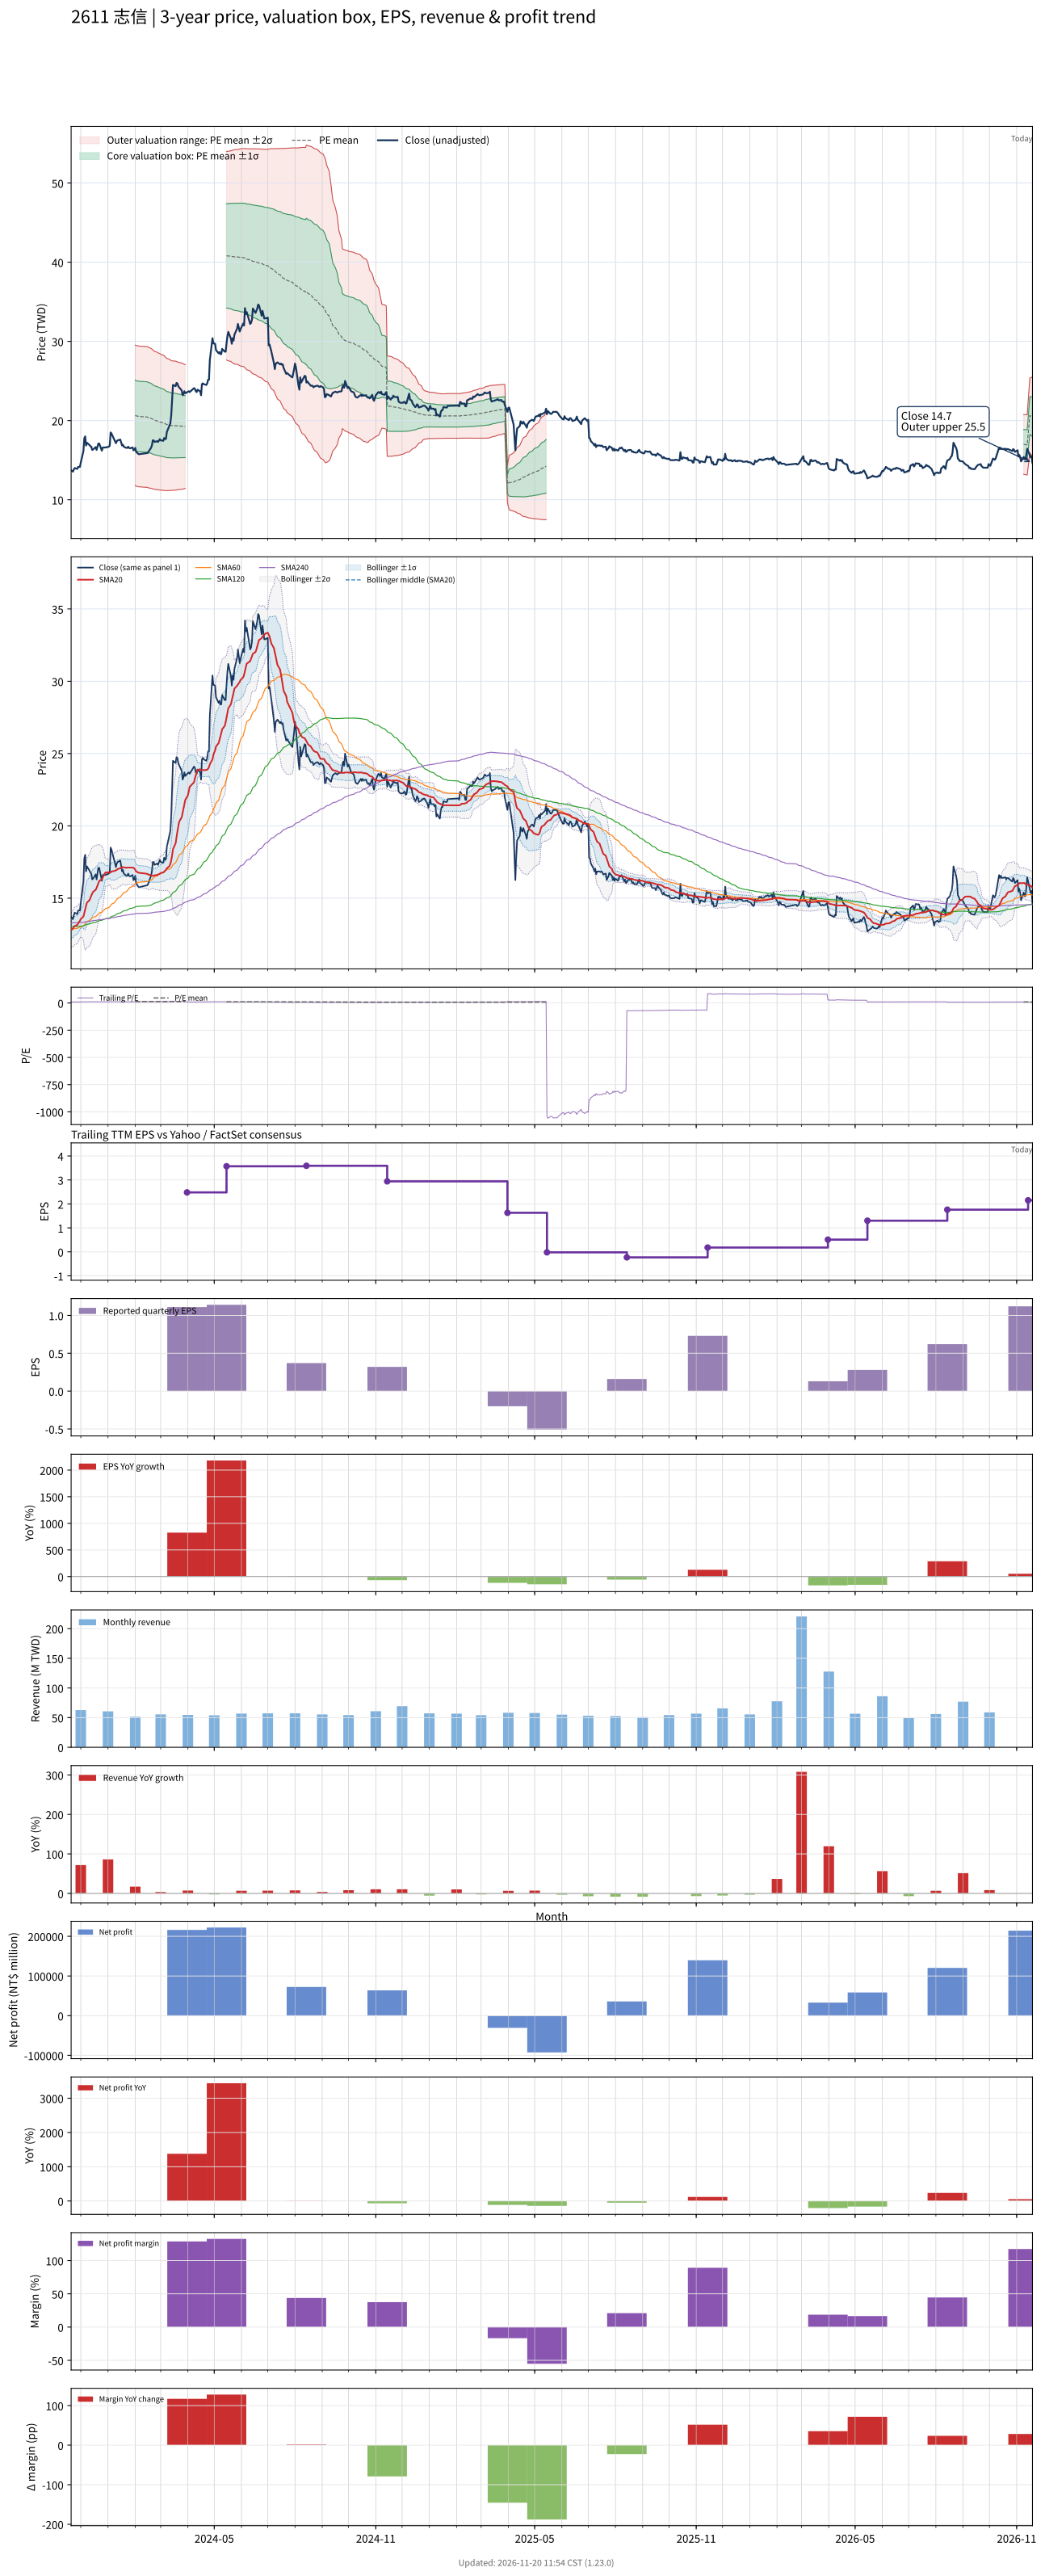

Source data for this figure (header and first rows):
# chart-version: skill-stock-dynamic-val…
date, close, available_date, period_end, eps, ttm_eps, pe, pe_mean, pe_std, price_m2, price_m1, price_mean, price_p1, price_p2, forward_eps, forward_pe, forward_pe_mean, forward_pe_std, forward_price_m2, forward_price_m1, forward_price_mean, forward_price_p1, forward_price_p2, sma20
2023-11-20, 13.7, 2023-11-14, 2023-09-30, 0.97, 1.49, 9.195, , , , , , , , , , , , , , , , , 12.79
2023-11-21, 13.65, 2023-11-14, 2023-09-30, 0.97, 1.49, 9.161, , , , , , , , , , , , , , , , , 12.85
2023-11-22, 13.55, 2023-11-14, 2023-09-30, 0.97, 1.49, 9.094, , , , , , , , , , , , , , , , , 12.91
2023-11-23, 13.8, 2023-11-14, 2023-09-30, 0.97, 1.49, 9.262, , , , , , , , , , , , , , , , , 12.98
2023-11-24, 14, 2023-11-14, 2023-09-30, 0.97, 1.49, 9.396, , , , , , , , , , , , , , , , , 13.07
2023-11-27, 13.9, 2023-11-14, 2023-09-30, 0.97, 1.49, 9.329, , , , , , , , , , , , , , , , , 13.15
2023-11-28, 14.15, 2023-11-14, 2023-09-30, 0.97, 1.49, 9.497, , , , , , , , , , , , , , , , , 13.25
2023-11-29, 14.15, 2023-11-14, 2023-09-30, 0.97, 1.49, 9.497, , , , , , , , , , , , , , , , , 13.35
2023-11-30, 14.15, 2023-11-14, 2023-09-30, 0.97, 1.49, 9.497, , , , , , , , , , , , , , , , , 13.44
2023-12-01, 14.7, 2023-11-14, 2023-09-30, 0.97, 1.49, 9.866, , , , , , , , , , , , , , , , , 13.55
2023-12-04, 16.15, 2023-11-14, 2023-09-30, 0.97, 1.49, 10.84, , , , , , , , , , , , , , , , , 13.73
2023-12-05, 17.75, 2023-11-14, 2023-09-30, 0.97, 1.49, 11.91, , , , , , , , , , , , , , , , , 13.99
2023-12-06, 18, 2023-11-14, 2023-09-30, 0.97, 1.49, 12.08, , , , , , , , , , , , , , , , , 14.26
2023-12-07, 16.85, 2023-11-14, 2023-09-30, 0.97, 1.49, 11.31, , , , , , , , , , , , , , , , , 14.46
2023-12-08, 17.2, 2023-11-14, 2023-09-30, 0.97, 1.49, 11.54, , , , , , , , , , , , , , , , , 14.69
2023-12-11, 16.9, 2023-11-14, 2023-09-30, 0.97, 1.49, 11.34, , , , , , , , , , , , , , , , , 14.87
2023-12-12, 16.75, 2023-11-14, 2023-09-30, 0.97, 1.49, 11.24, , , , , , , , , , , , , , , , , 15.03
2023-12-13, 16.7, 2023-11-14, 2023-09-30, 0.97, 1.49, 11.21, , , , , , , , , , , , , , , , , 15.19
2023-12-14, 16.3, 2023-11-14, 2023-09-30, 0.97, 1.49, 10.94, , , , , , , , , , , , , , , , , 15.31
2023-12-15, 16.35, 2023-11-14, 2023-09-30, 0.97, 1.49, 10.97, , , , , , , , , , , , , , , , , 15.44
2023-12-18, 16.65, 2023-11-14, 2023-09-30, 0.97, 1.49, 11.17, , , , , , , , , , , , , , , , , 15.58
2023-12-19, 16.3, 2023-11-14, 2023-09-30, 0.97, 1.49, 10.94, , , , , , , , , , , , , , , , , 15.71
2023-12-20, 16.7, 2023-11-14, 2023-09-30, 0.97, 1.49, 11.21, , , , , , , , , , , , , , , , , 15.87
2023-12-21, 17.1, 2023-11-14, 2023-09-30, 0.97, 1.49, 11.48, , , , , , , , , , , , , , , , , 16.04
2023-12-22, 17.1, 2023-11-14, 2023-09-30, 0.97, 1.49, 11.48, , , , , , , , , , , , , , , , , 16.19
2023-12-25, 16.2, 2023-11-14, 2023-09-30, 0.97, 1.49, 10.87, , , , , , , , , , , , , , , , , 16.31
2023-12-26, 16.6, 2023-11-14, 2023-09-30, 0.97, 1.49, 11.14, , , , , , , , , , , , , , , , , 16.43
2023-12-27, 16.6, 2023-11-14, 2023-09-30, 0.97, 1.49, 11.14, , , , , , , , , , , , , , , , , 16.55
2023-12-28, 16.6, 2023-11-14, 2023-09-30, 0.97, 1.49, 11.14, , , , , , , , , , , , , , , , , 16.68
2023-12-29, 16.6, 2023-11-14, 2023-09-30, 0.97, 1.49, 11.14, , , , , , , , , , , , , , , , , 16.77
2024-01-02, 16.7, 2023-11-14, 2023-09-30, 0.97, 1.49, 11.21, , , , , , , , , , , , , , , , , 16.8
2024-01-03, 16.85, 2023-11-14, 2023-09-30, 0.97, 1.49, 11.31, , , , , , , , , , , , , , , , , 16.75
2024-01-04, 18.5, 2023-11-14, 2023-09-30, 0.97, 1.49, 12.42, , , , , , , , , , , , , , , , , 16.78
2024-01-05, 18.35, 2023-11-14, 2023-09-30, 0.97, 1.49, 12.32, , , , , , , , , , , , , , , , , 16.85
2024-01-08, 17.65, 2023-11-14, 2023-09-30, 0.97, 1.49, 11.85, , , , , , , , , , , , , , , , , 16.88
2024-01-09, 17.4, 2023-11-14, 2023-09-30, 0.97, 1.49, 11.68, , , , , , , , , , , , , , , , , 16.9
2024-01-10, 17.15, 2023-11-14, 2023-09-30, 0.97, 1.49, 11.51, , , , , , , , , , , , , , , , , 16.92
2024-01-11, 17.4, 2023-11-14, 2023-09-30, 0.97, 1.49, 11.68, , , , , , , , , , , , , , , , , 16.95
2024-01-12, 17.5, 2023-11-14, 2023-09-30, 0.97, 1.49, 11.74, , , , , , , , , , , , , , , , , 17.02
2024-01-15, 17.6, 2023-11-14, 2023-09-30, 0.97, 1.49, 11.81, , , , , , , , , , , , , , , , , 17.08
2024-01-16, 17.25, 2023-11-14, 2023-09-30, 0.97, 1.49, 11.58, , , , , , , , , , , , , , , , , 17.11
2024-01-17, 16.85, 2023-11-14, 2023-09-30, 0.97, 1.49, 11.31, , , , , , , , , , , , , , , , , 17.14
2024-01-18, 16.95, 2023-11-14, 2023-09-30, 0.97, 1.49, 11.38, , , , , , , , , , , , , , , , , 17.15
2024-01-19, 16.7, 2023-11-14, 2023-09-30, 0.97, 1.49, 11.21, , , , , , , , , , , , , , , , , 17.13
2024-01-22, 16.55, 2023-11-14, 2023-09-30, 0.97, 1.49, 11.11, , , , , , , , , , , , , , , , , 17.1
2024-01-23, 16.55, 2023-11-14, 2023-09-30, 0.97, 1.49, 11.11, , , , , , , , , , , , , , , , , 17.12
2024-01-24, 16.7, 2023-11-14, 2023-09-30, 0.97, 1.49, 11.21, , , , , , , , , , , , , , , , , 17.12
2024-01-25, 16.55, 2023-11-14, 2023-09-30, 0.97, 1.49, 11.11, , , , , , , , , , , , , , , , , 17.12
2024-01-26, 16.5, 2023-11-14, 2023-09-30, 0.97, 1.49, 11.07, , , , , , , , , , , , , , , , , 17.11
2024-01-29, 16.6, 2023-11-14, 2023-09-30, 0.97, 1.49, 11.14, , , , , , , , , , , , , , , , , 17.11
2024-01-30, 16.25, 2023-11-14, 2023-09-30, 0.97, 1.49, 10.91, , , , , , , , , , , , , , , , , 17.09
2024-01-31, 16.3, 2023-11-14, 2023-09-30, 0.97, 1.49, 10.94, , , , , , , , , , , , , , , , , 17.07
2024-02-01, 16.55, 2023-11-14, 2023-09-30, 0.97, 1.49, 11.11, 13.87, 2.975, 11.8, 16.24, 20.67, 25.1, 29.53, , , , , , , , , , 16.97
2024-02-02, 16.05, 2023-11-14, 2023-09-30, 0.97, 1.49, 10.77, 13.82, 2.978, 11.72, 16.16, 20.6, 25.03, 29.47, , , , , , , , , , 16.85
2024-02-05, 15.75, 2023-11-14, 2023-09-30, 0.97, 1.49, 10.57, 13.77, 2.982, 11.64, 16.08, 20.52, 24.97, 29.41, , , , , , , , , , 16.76
2024-02-15, 15.9, 2023-11-14, 2023-09-30, 0.97, 1.49, 10.67, 13.72, 2.982, 11.56, 16, 20.45, 24.89, 29.33, , , , , , , , , , 16.68
2024-02-16, 16.05, 2023-11-14, 2023-09-30, 0.97, 1.49, 10.77, 13.67, 2.979, 11.49, 15.93, 20.37, 24.81, 29.25, , , , , , , , , , 16.63
2024-02-19, 16.55, 2023-11-14, 2023-09-30, 0.97, 1.49, 11.11, 13.62, 2.965, 11.45, 15.87, 20.29, 24.71, 29.12, , , , , , , , , , 16.59
2024-02-20, 16.85, 2023-11-14, 2023-09-30, 0.97, 1.49, 11.31, 13.57, 2.957, 11.41, 15.81, 20.22, 24.62, 29.03, , , , , , , , , , 16.55
... 668 more rows
